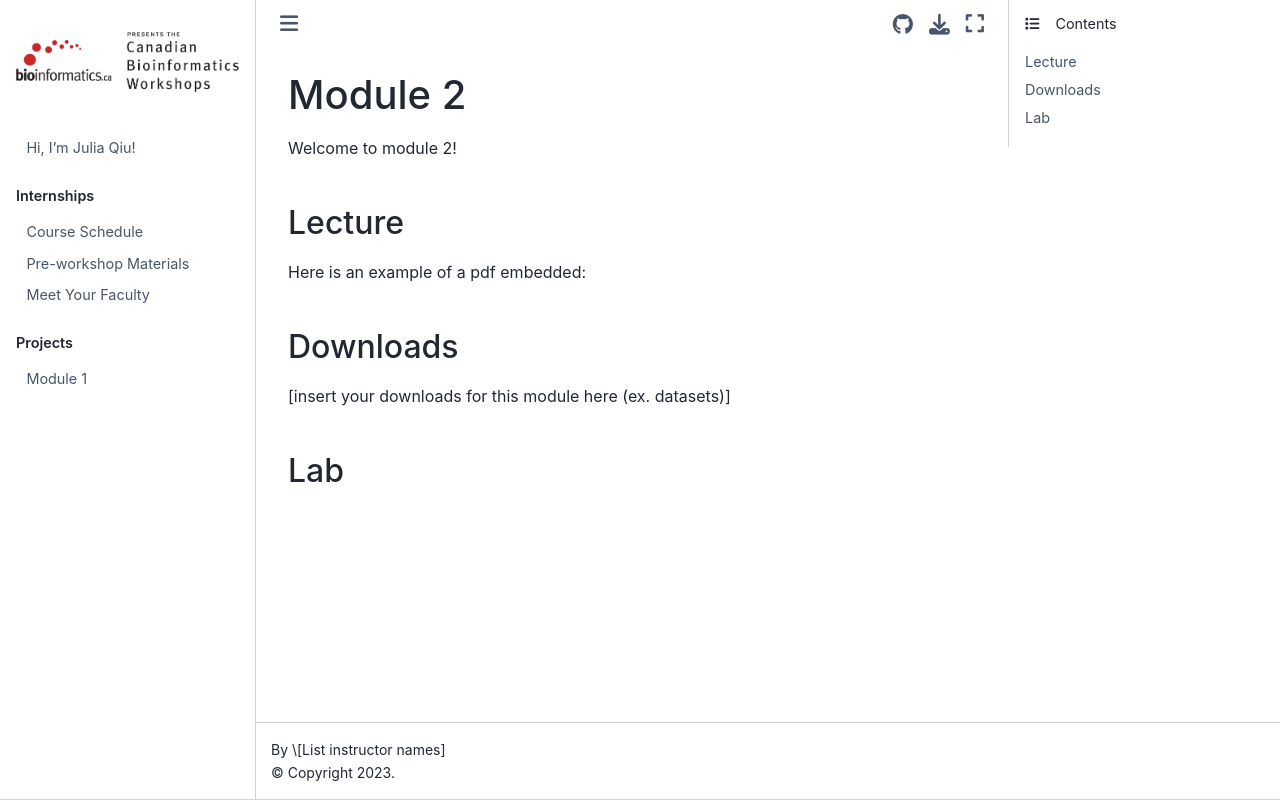

repository: jq-11/jq-11.github.io · page: modules/module2.html · generator: jekyll

# Module 2
Welcome to module 2!

## Lecture
Here is an example of a pdf embedded:

## Downloads

[insert your downloads for this module here (ex. datasets)]

## Lab
